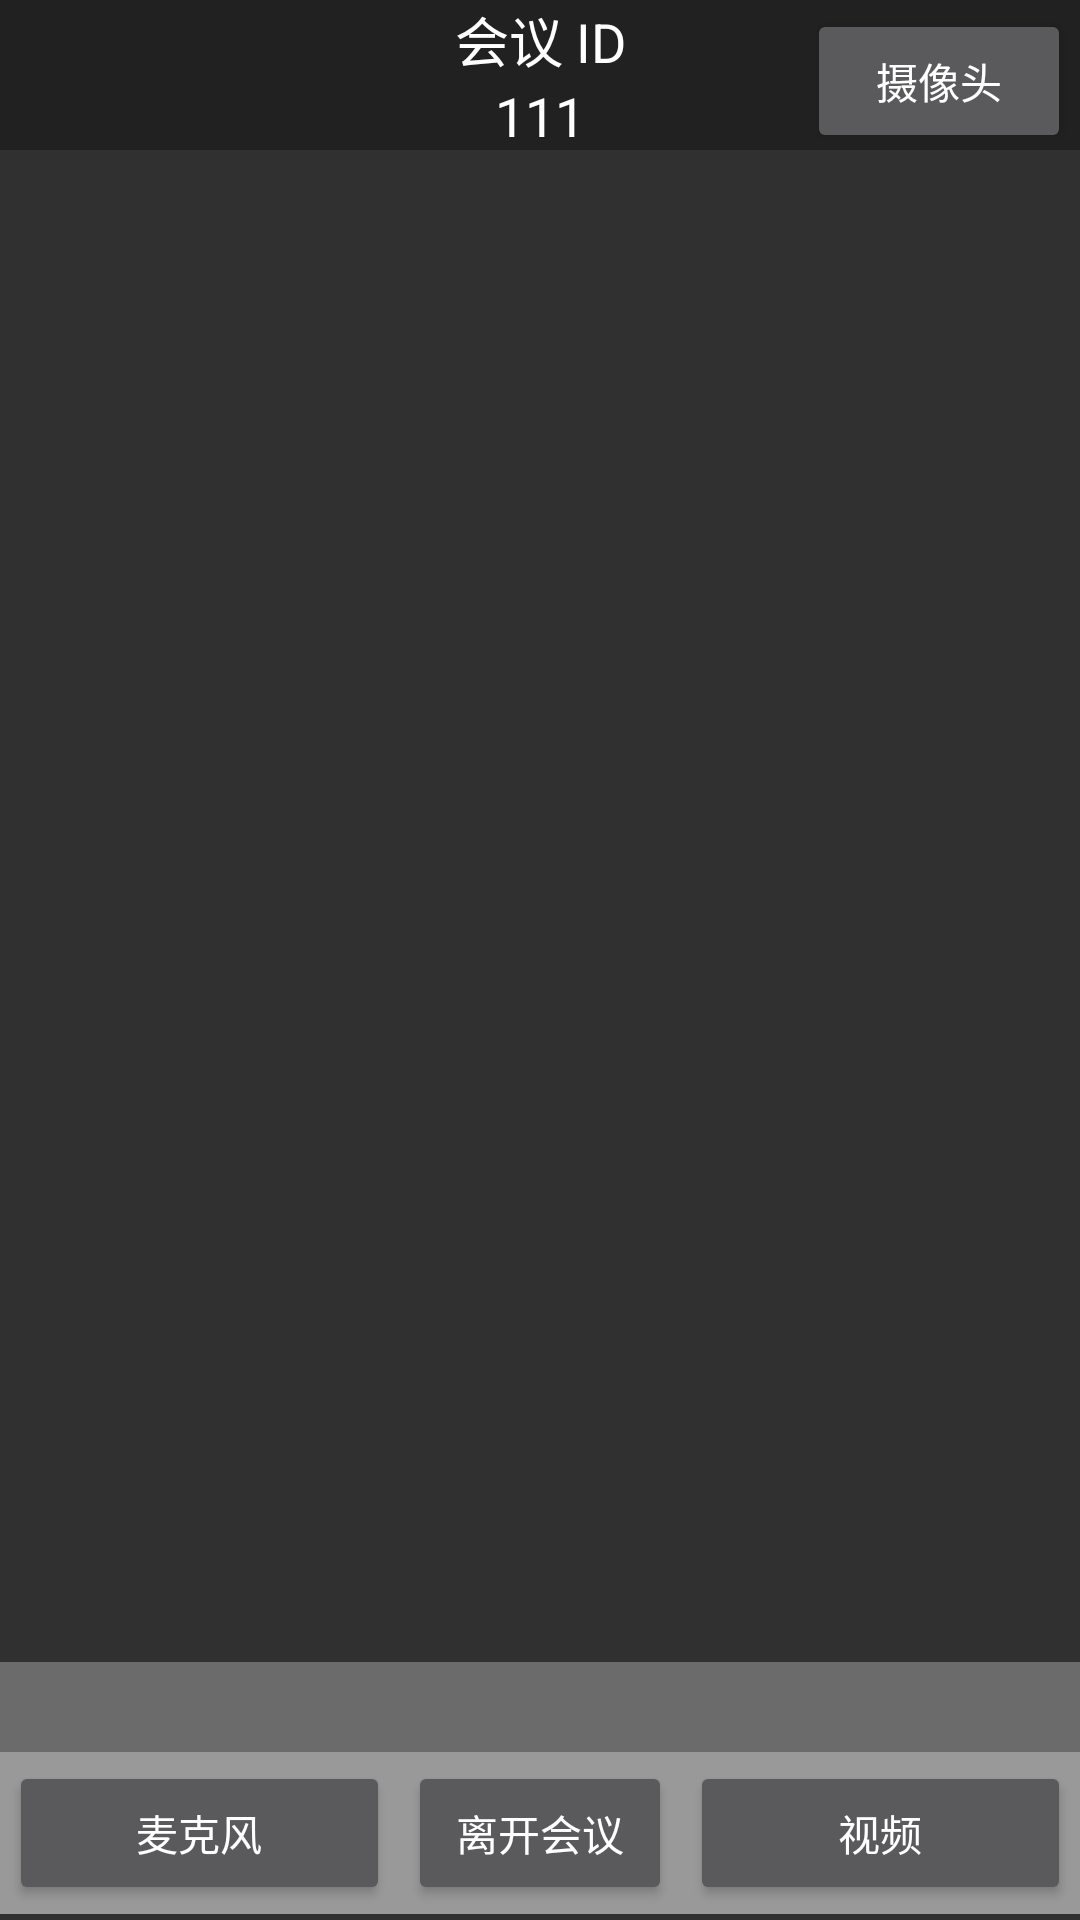

The Android layout XML behind this screen, and the referenced resources:
<!-- AndroidManifest.xml: activity theme NotitleTheme -->
<!-- res/layout/activity_room.xml -->
<?xml version="1.0" encoding="utf-8"?>
<LinearLayout xmlns:android="http://schemas.android.com/apk/res/android"
    xmlns:app="http://schemas.android.com/apk/res-auto"
    xmlns:tools="http://schemas.android.com/tools"
    android:layout_width="match_parent"
    android:layout_height="match_parent"
    android:orientation="vertical"
    tools:context="com.wilddog.wilddogroom.activity.RoomActivity">

    <FrameLayout
        android:layout_width="match_parent"
        android:layout_height="wrap_content"
        >

        <LinearLayout
            android:layout_width="match_parent"
            android:layout_height="50dp"
            android:background="@color/colorMeetingTitleBar"
            android:gravity="center"
            android:orientation="vertical">

            <TextView
                android:layout_width="match_parent"
                android:layout_height="wrap_content"
                android:gravity="center"
                android:text="会议 ID"
                android:textColor="@color/colorWhite"
                android:textSize="18sp" />

            <TextView
                android:id="@+id/tv_roomid"
                android:layout_width="match_parent"
                android:layout_height="wrap_content"
                android:gravity="center"
                android:text="111"
                android:textColor="@color/colorWhite"
                android:textSize="18sp" />
        </LinearLayout>

        <Button
            android:id="@+id/btn_flip_camera"
            android:layout_width="wrap_content"
            android:layout_height="wrap_content"
            android:layout_gravity="right"
            android:layout_margin="3dp"
            android:padding="5dp"
            android:text="摄像头" />

    </FrameLayout>

    <GridView
        android:layout_width="match_parent"
        android:layout_height="0dp"
        android:layout_weight="1"
        android:id="@+id/gv_streams"
        android:numColumns="2"
        ></GridView>




    <LinearLayout
        android:id="@+id/ll_monitor"
        android:layout_width="match_parent"
        android:layout_height="30dp"
        android:background="#5fcecece"
        android:gravity="center"
        android:orientation="horizontal"
        />
    <LinearLayout
        android:id="@+id/ll_invite"
        android:layout_width="match_parent"
        android:layout_height="wrap_content"
        android:background="#999"
        android:layout_marginBottom="2dp"
        android:gravity="center"
        android:orientation="horizontal"
        android:visibility="visible">

        <Button
            android:id="@+id/btn_operation_mic"
            android:layout_width="0dp"
            android:layout_height="wrap_content"
            android:layout_margin="3dp"
            android:layout_weight="1"
            android:text="麦克风" />

        <Button
            android:id="@+id/btn_operation_hangup"
            android:layout_width="wrap_content"
            android:layout_height="wrap_content"
            android:layout_gravity="center"
            android:layout_margin="3dp"
            android:layout_marginTop="5dp"
            android:text="离开会议" />
        <Button
            android:id="@+id/btn_operation_video"
            android:layout_width="0dp"
            android:layout_height="wrap_content"
            android:layout_margin="3dp"
            android:layout_weight="1"
            android:text="视频" />

    </LinearLayout>

</LinearLayout>
<!-- resources referenced by this layout -->
<resources>
  <color name="colorMeetingTitleBar">#212121</color>
  <color name="colorWhite">#fff</color>
  <style name="NotitleTheme" parent="Theme.AppCompat.NoActionBar">
          <item name="android:windowNoTitle">true</item>
          <item name="android:windowFullscreen">false</item>
      </style>
</resources>
